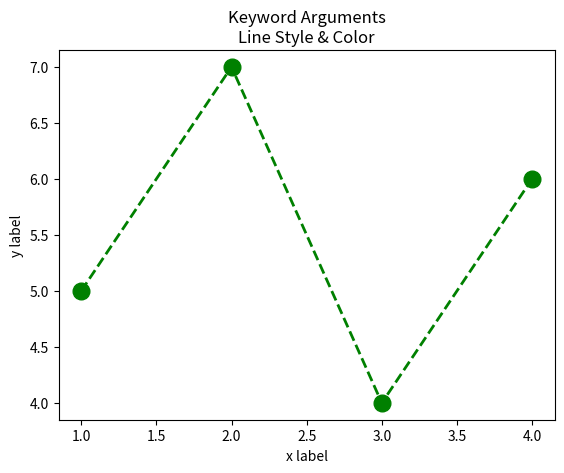

Python code for this plot:
import matplotlib.pyplot as plt

#create lists of x and y values
x = [1,2,3,4]
y = [5,7,4,6]

# keyword arguments
plt.plot(x, y,color='green', marker='o', linestyle='dashed', \
            linewidth=2, markersize=12)

plt.xlabel('x label')
plt.ylabel('y label')
plt.title('Keyword Arguments\nLine Style & Color')

# everything is drawn in the background, call show to see it
plt.show()